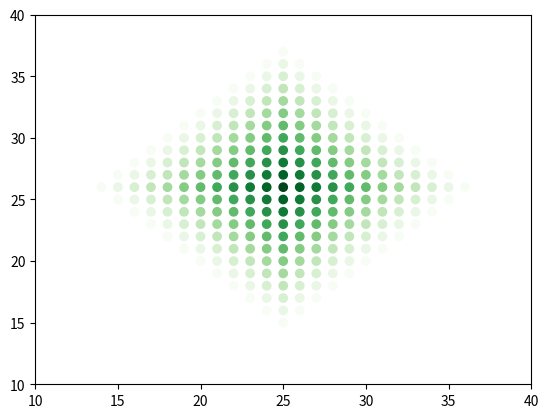

Source code (Python):
#数组降维工具
from itertools import chain
#画图软件
import matplotlib.pyplot as plt


#产生新的点
def new_point(bp,ex_layer):
    bp_up = [bp[0],bp[1]-1]
    bp_down = [bp[0],bp[1]+1]
    bp_left = [bp[0]-1,bp[1]]
    bp_right = [bp[0]+1,bp[1]]
    point_array = [bp_up,bp_down,bp_left,bp_right]
    new_point_array = []
    for item in point_array:
        item = check_point(ex_layer,item)
        if item != None:
            new_point_array.append(item)
    new_point_chain = list(chain(*new_point_array))
    return new_point_chain

#检查点是否在上一层出现过
def check_point(ex_layer,new_point):
    c_list = change_num_to_array(ex_layer)
    if new_point in c_list:
        return None
    return new_point

#把数字转化为数组
def change_num_to_array(layer):
    c_list = [[0]*2 for i in range(int(len(layer)/2))]
    counter = 0
    for i in range(int(len(layer)/2)):
        c_list[i][0] = layer[counter]
        c_list[i][1] = layer[counter+1]
        counter += 2
    return c_list

def fill_layer(base_point):
    layers = []
    layers.append(base_point)
    for i in range(0,11):
        new_layer = []
        for item in layers[i]:
            new_layer.append(item)
        #把上一层的数字两两组成坐标数组
        c_list = change_num_to_array(layers[i])
        #初始化检查数组，检查数组用于检查新产生的点是否已经在图中出现过
        check_arr = layers[i]
        for item in c_list:
            new_p = new_point(item,check_arr)
            for m in new_p:
                new_layer.append(m)
            check_arr = new_layer
        layers.append(new_layer)
    return layers

twelev_layer_point = fill_layer([25,26])
print(len(twelev_layer_point))
#可视化部分，取第12层进行展示
pic = change_num_to_array(twelev_layer_point[11])
#存储X坐标和y坐标
x_values =[]
y_values = []
for item in pic:
    x_values.append(item[0])
    y_values.append(item[1])
#根据y_color中的数进行颜色分层
y_color=[]
for x in range(0,12):
    y_lay = []
    if x==0:
        y_color.append(12)
        continue
    times = (len(twelev_layer_point[x])-len(twelev_layer_point[x-1]))/2
    for y in range(0,int(times)):
        y_lay.append(12-x)
    y_color.extend(y_lay)

plt.scatter(x_values,y_values,cmap=plt.cm.Greens,c=y_color)
plt.axis([10,40,10,40])
plt.show()